Run: headless pygame with SDL's dummy video driver; simulated clock (each Clock.tick advances the game by its frame time, no real sleeping); random seed 0; keys injected as events and as key.get_pressed() state; no mouse input.
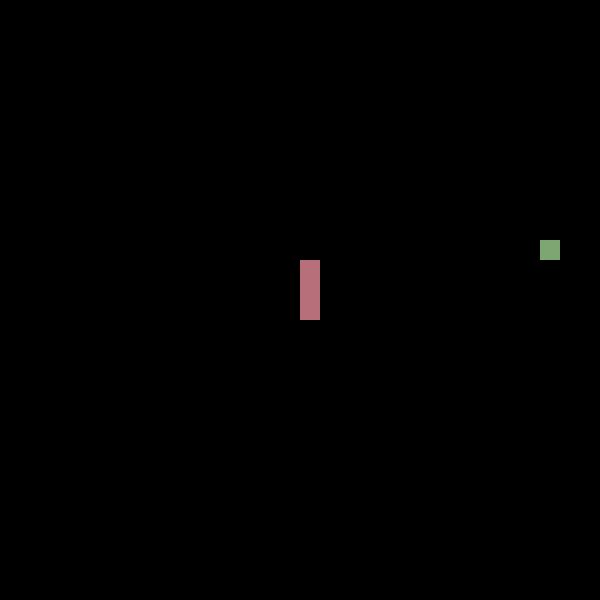
Frame 1 of 4 · flips 1–60 · no input
Frame 2 of 4 · flips 61–180 · tapped SPACE, RETURN · held RIGHT (→), D · screen unchanged from frame 1, image omitted
Frame 3 of 4 · flips 181–300 · held DOWN (↓), S · screen unchanged from frame 2, image omitted
Frame 4 of 4 · flips 301–420 · held LEFT (←), A, UP (↑), W · screen unchanged from frame 3, image omitted

The pygame program that drew these frames:

import pygame, random
from pygame.math import Vector2

# Initialize Pygame
pygame.init()

# Create screen and essentials
cell_size = 20
cell_number = 30
screen = pygame.display.set_mode((cell_number * cell_size, cell_number * cell_size))
pygame.display.set_caption("Snake")

clock = pygame.time.Clock()

# Snake class
class Snake:
    def __init__(self):
        self.body = [Vector2(cell_number/2, cell_number/2), Vector2(cell_number/2, cell_number/2 - 1), Vector2(cell_number/2, cell_number/2 - 2)]
        self.direction = Vector2(0, 1)

    def draw(self):
        for block in self.body:
            block_rect = pygame.Rect(block.x * cell_size, block.y * cell_size, cell_size, cell_size)
            pygame.draw.rect(screen, (183, 111, 122), block_rect)

    def move(self):
        body_copy = self.body[:-1]
        body_copy.insert(0, body_copy[0] + self.direction)
        self.body = body_copy[:]

# Fruit class
class Fruit:
    def __init__(self):
        self.x = random.randint(0, cell_number - 1)
        self.y = random.randint(0, cell_number - 1)
        self.pos = Vector2(self.x, self.y)

    def draw(self):
        fruit_rect = pygame.Rect(self.pos.x * cell_size, self.pos.y * cell_size, cell_size, cell_size)
        pygame.draw.rect(screen, (126, 166, 114), fruit_rect)

# Objects
snake = Snake()
fruit = Fruit()

# Game loop
screen_update = pygame.USEREVENT
pygame.time.set_timer(screen_update, 200)

running = True
while running:
    # Check for events
    for event in pygame.event.get():
        if event.type == pygame.QUIT:
            running = False

        if event.type == screen_update:
            snake.move()

        if event.type == pygame.KEYDOWN:
            if event.key == pygame.K_UP and snake.direction.y != 1:
                snake.direction = Vector2(0, -1)
            if event.key == pygame.K_DOWN and snake.direction.y != -1:
                snake.direction = Vector2(0, 1)
            if event.key == pygame.K_LEFT and snake.direction.x != 1:
                snake.direction = Vector2(-1, 0)
            if event.key == pygame.K_RIGHT and snake.direction.x != -1:
                snake.direction = Vector2(1, 0)

    fruit.draw()
    snake.draw()

    # Check if the snake hits the wall or itself
    if snake.body[0].x == -1 or snake.body[0].x == cell_number or snake.body[0].y == -1 or snake.body[0].y == cell_number or snake.body[0] in snake.body[1:]:
        running = False

    # Check if the snake eats the fruit
    if snake.body[0].x == fruit.pos.x and snake.body[0].y == fruit.pos.y:
        fruit = Fruit()
        fruit.draw()
        snake.body.append(snake.body[-1]) 

    pygame.display.flip()
    screen.fill((0, 0, 0))
